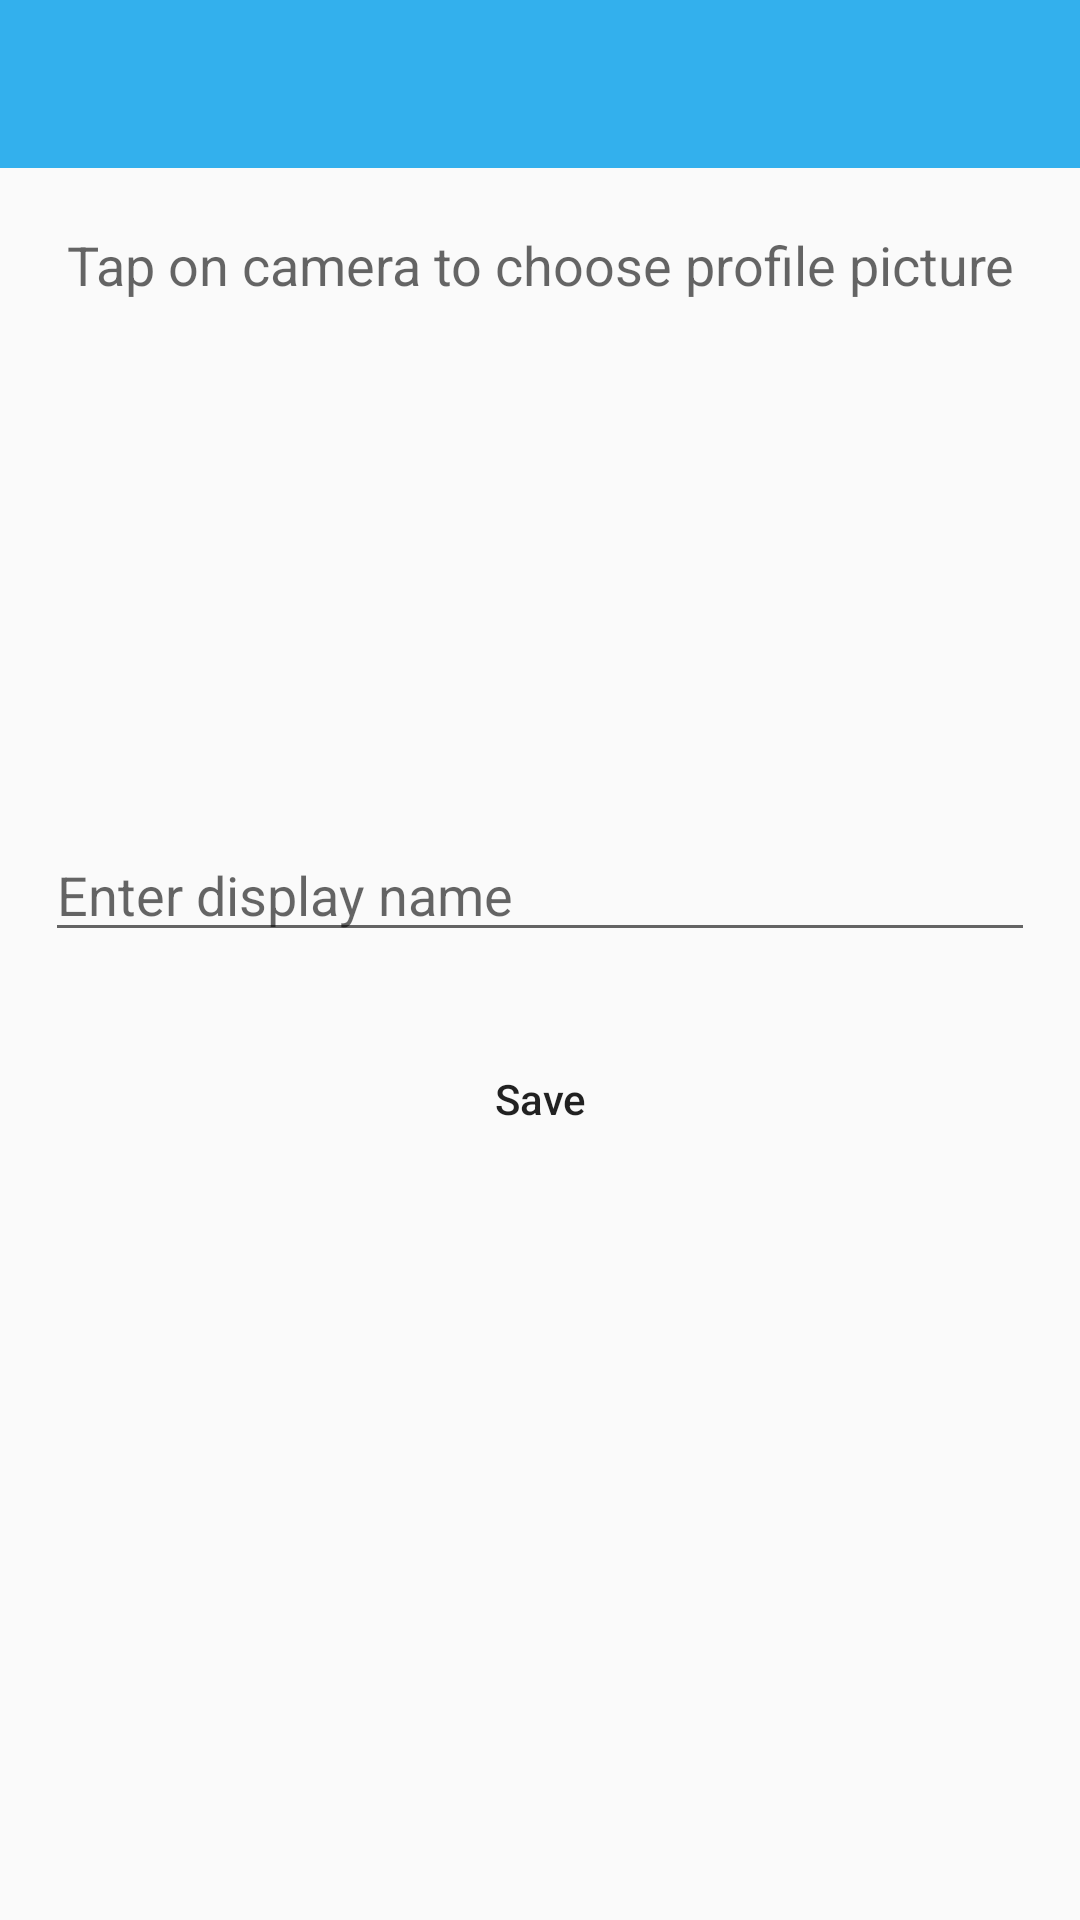

Produce the Android XML layout that renders to this screen, including the resource entries it uses.
<!-- AndroidManifest.xml: application theme AppTheme -->
<!-- res/layout/activity_profile.xml -->
<?xml version="1.0" encoding="utf-8"?>
<LinearLayout xmlns:android="http://schemas.android.com/apk/res/android"
    xmlns:tools="http://schemas.android.com/tools"
    android:layout_width="match_parent"
    android:layout_height="match_parent"
    android:orientation="vertical"
    tools:context=".ProfileActivity">

    <android.support.v7.widget.Toolbar
        android:id="@+id/toolbar"
        android:layout_width="match_parent"
        android:layout_height="wrap_content"
        android:background="@color/colorPrimary" />

   

    <RelativeLayout
        android:layout_width="match_parent"
        android:layout_height="wrap_content">

        <TextView
            android:layout_width="wrap_content"
            android:layout_height="wrap_content"
            android:layout_centerHorizontal="true"
            android:layout_margin="20dp"
            android:text="Tap on camera to choose profile picture"
            android:textAlignment="center"
            android:textAppearance="@style/Base.TextAppearance.AppCompat.Medium" />

        <ImageView
            android:id="@+id/imageView"
            android:layout_width="120dp"
            android:layout_height="120dp"
            android:layout_centerHorizontal="true"
            android:layout_margin="50dp"
            android:background="@drawable/icon_camera"
            android:scaleType="centerCrop" />

        <ProgressBar
            android:id="@+id/progressbar"
            android:layout_width="wrap_content"
            android:layout_height="wrap_content"
            android:layout_centerHorizontal="true"
            android:layout_centerVertical="true"
            android:visibility="gone" />



    </RelativeLayout>

    <EditText
        android:id="@+id/editTextDisplayName"
        android:layout_width="330dp"
        android:layout_height="wrap_content"
        android:layout_gravity="center_horizontal"
        android:hint="Enter display name" />

    <Button
        android:id="@+id/buttonSave"
        android:layout_width="wrap_content"
        android:layout_height="wrap_content"
        android:layout_gravity="center"
        android:layout_marginTop="25dp"
        android:background="@drawable/rounded_button_solid"
        android:paddingLeft="55dp"
        android:paddingRight="55dp"
        android:text="Save"
        android:textAllCaps="false" />
</LinearLayout>
<!-- resources referenced by this layout -->
<resources>
  <color name="colorPrimary">#33b0ed</color>
  <style name="AppTheme" parent="Theme.AppCompat.Light.DarkActionBar">
          <item name="colorPrimaryDark">@color/colorPrimaryDark</item>
          <item name="colorAccent">@color/colorAccent</item>
          <item name="colorPrimary">@color/colorPrimary</item>
      </style>
  <color name="colorPrimaryDark">#138dc8</color>
  <color name="colorAccent">#dff2fa</color>
</resources>
